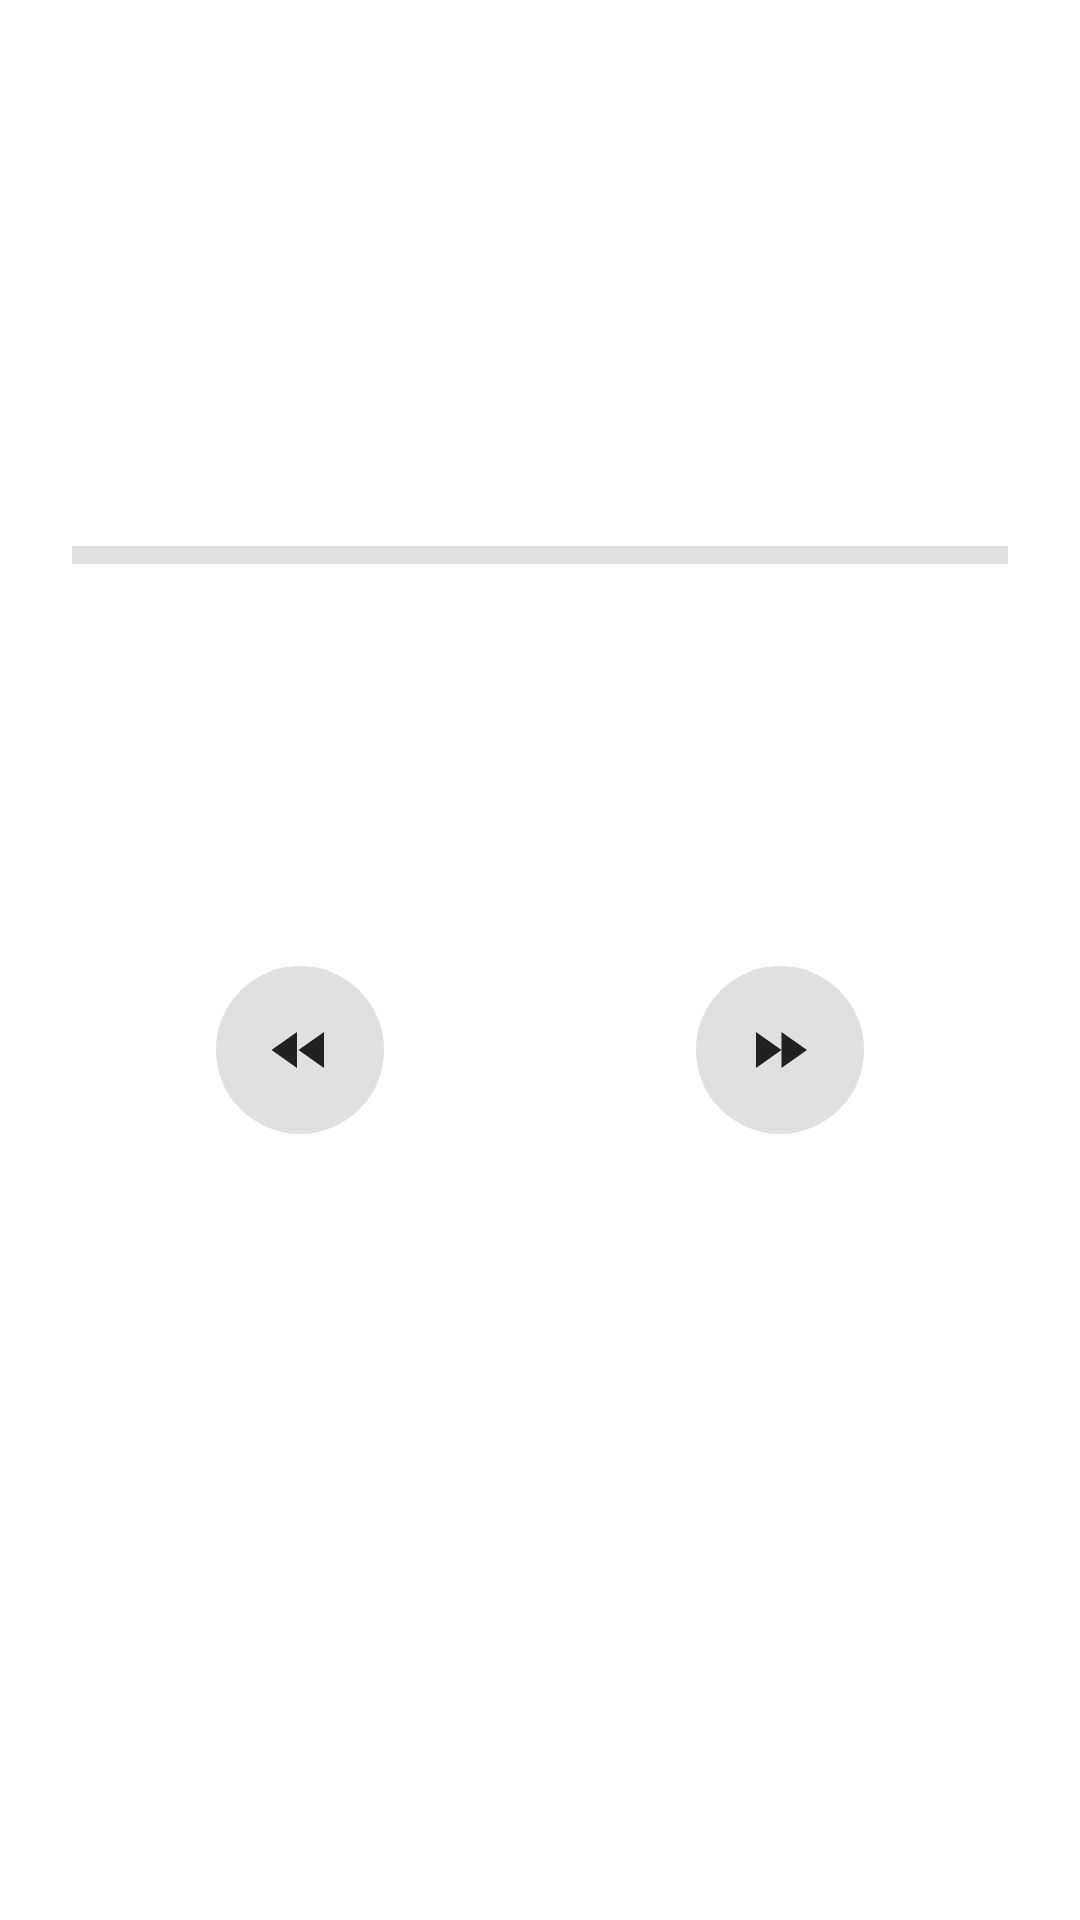

Write the Android layout XML for this screen, with the resource values it uses.
<!-- AndroidManifest.xml: activity theme Theme.Recorder -->
<!-- res/layout/activity_playback.xml -->
<?xml version="1.0" encoding="utf-8"?>
<LinearLayout
    xmlns:android="http://schemas.android.com/apk/res/android"
    xmlns:tools="http://schemas.android.com/tools"
    android:layout_width="match_parent"
    android:layout_height="match_parent"
    android:background="@color/surface"
    android:orientation="vertical"
    android:padding="24dp">

    <TextView
        android:id="@+id/text_filename"
        android:layout_width="match_parent"
        android:layout_height="wrap_content"
        android:layout_marginTop="48dp"
        android:gravity="center"
        android:textColor="@color/on_surface"
        android:textSize="20sp"
        android:textStyle="bold"
        tools:text="录音_2024-01-01_12-00.aac" />

    <FrameLayout
        android:layout_width="match_parent"
        android:layout_height="140dp"
        android:layout_marginTop="16dp">

        <FrameLayout
            android:id="@+id/layout_progress"
            android:layout_width="match_parent"
            android:layout_height="60dp"
            android:layout_gravity="center">

            <View
                android:id="@+id/progress_background"
                android:layout_width="match_parent"
                android:layout_height="6dp"
                android:layout_gravity="center_vertical"
                android:background="@color/progress_background" />

            <View
                android:id="@+id/progress_played"
                android:layout_width="0dp"
                android:layout_height="6dp"
                android:layout_gravity="center_vertical"
                android:background="@color/primary" />

            <LinearLayout
                android:id="@+id/layout_markers"
                android:layout_width="match_parent"
                android:layout_height="match_parent"
                android:clipChildren="false"
                android:clipToPadding="false" />

            <LinearLayout
                android:id="@+id/layout_photo_dots"
                android:layout_width="match_parent"
                android:layout_height="match_parent"
                android:clipChildren="false"
                android:clipToPadding="false" />

        </FrameLayout>

        <SeekBar
            android:id="@+id/seekbar"
            android:layout_width="match_parent"
            android:layout_height="wrap_content"
            android:layout_gravity="bottom"
            android:max="1000"
            android:progressDrawable="@android:color/transparent"
            android:thumb="@drawable/ic_thumb" />

    </FrameLayout>

    <LinearLayout
        android:layout_width="match_parent"
        android:layout_height="wrap_content"
        android:gravity="center_vertical"
        android:orientation="horizontal"
        android:paddingTop="8dp">

        <TextView
            android:id="@+id/text_current_time"
            android:layout_width="wrap_content"
            android:layout_height="wrap_content"
            android:textColor="@color/on_surface"
            android:textSize="14sp"
            tools:text="00:00" />

        <View
            android:layout_width="0dp"
            android:layout_height="1dp"
            android:layout_weight="1" />

        <TextView
            android:id="@+id/text_total_time"
            android:layout_width="wrap_content"
            android:layout_height="wrap_content"
            android:textColor="@color/on_surface_secondary"
            android:textSize="14sp"
            tools:text="05:30" />
    </LinearLayout>

    <LinearLayout
        android:layout_width="match_parent"
        android:layout_height="wrap_content"
        android:layout_marginTop="32dp"
        android:gravity="center"
        android:orientation="horizontal">

        <ImageButton
            android:id="@+id/btn_rewind"
            android:layout_width="56dp"
            android:layout_height="56dp"
            android:layout_marginEnd="16dp"
            android:background="@drawable/bg_circle_gray"
            android:contentDescription="@string/rewind_3s"
            android:src="@drawable/ic_rewind" />

        <ImageButton
            android:id="@+id/btn_play_pause"
            android:layout_width="72dp"
            android:layout_height="72dp"
            android:layout_marginEnd="16dp"
            android:background="@drawable/bg_circle_primary"
            android:contentDescription="@string/play"
            android:src="@drawable/ic_play" />

        <ImageButton
            android:id="@+id/btn_forward"
            android:layout_width="56dp"
            android:layout_height="56dp"
            android:background="@drawable/bg_circle_gray"
            android:contentDescription="@string/forward_3s"
            android:src="@drawable/ic_forward" />
    </LinearLayout>

    <androidx.recyclerview.widget.RecyclerView
        android:id="@+id/recycler_photos"
        android:layout_width="match_parent"
        android:layout_height="0dp"
        android:layout_marginTop="24dp"
        android:layout_weight="1"
        tools:listitem="@layout/item_photo" />

</LinearLayout>
<!-- res/layout/item_photo.xml (included above) -->
<?xml version="1.0" encoding="utf-8"?>
<ImageView
    xmlns:android="http://schemas.android.com/apk/res/android"
    android:id="@+id/image_photo"
    android:layout_width="80dp"
    android:layout_height="80dp"
    android:layout_marginEnd="8dp"
    android:scaleType="centerCrop"
    android:clickable="true"
    android:focusable="true"
    android:foreground="?attr/selectableItemBackground" />
<!-- resources referenced by this layout -->
<resources>
  <color name="on_surface">#FF212121</color>
  <color name="on_surface_secondary">#FF757575</color>
  <color name="primary">#FF1A73E8</color>
  <color name="progress_background">#FFE0E0E0</color>
  <color name="surface">#FFFFFFFF</color>
  <!-- drawable bg_circle_gray (drawable) -->
  <?xml version="1.0" encoding="utf-8"?>
  <shape xmlns:android="http://schemas.android.com/apk/res/android"
      android:shape="oval">
      <solid android:color="@color/progress_background" />
  </shape>
  <!-- drawable ic_forward (drawable) -->
  <vector xmlns:android="http://schemas.android.com/apk/res/android"
      android:width="24dp"
      android:height="24dp"
      android:viewportWidth="24"
      android:viewportHeight="24"
      android:tint="@color/on_surface">
      <path
          android:fillColor="@android:color/white"
          android:pathData="M4,18l8.5,-6L4,6v12zM12.5,18L21,12l-8.5,-6v12z"/>
  </vector>
  <!-- drawable ic_rewind (drawable) -->
  <vector xmlns:android="http://schemas.android.com/apk/res/android"
      android:width="24dp"
      android:height="24dp"
      android:viewportWidth="24"
      android:viewportHeight="24"
      android:tint="@color/on_surface">
      <path
          android:fillColor="@android:color/white"
          android:pathData="M11,18L11,6l-8.5,6 8.5,6zM11.5,12l8.5,6L20,6l-8.5,6z"/>
  </vector>
  <!-- drawable ic_thumb (drawable) -->
  <?xml version="1.0" encoding="utf-8"?>
  <shape xmlns:android="http://schemas.android.com/apk/res/android"
      android:shape="oval">
      <solid android:color="@android:color/transparent" />
      <size android:width="16dp" android:height="16dp" />
  </shape>
  <string name="forward_3s">快进3秒</string>
  <string name="play">播放</string>
  <string name="rewind_3s">后退3秒</string>
  <style name="Theme.Recorder" parent="Theme.MaterialComponents.Light.NoActionBar">
          <item name="colorPrimary">@color/primary</item>
          <item name="colorPrimaryDark">@color/primary_dark</item>
          <item name="colorAccent">@color/accent</item>
          <item name="android:windowBackground">@color/background</item>
          <item name="android:statusBarColor">@color/primary_dark</item>
      </style>
  <color name="primary_dark">#FF1557B0</color>
  <color name="accent">#FF4CAF50</color>
  <color name="background">#FFF5F5F5</color>
</resources>
